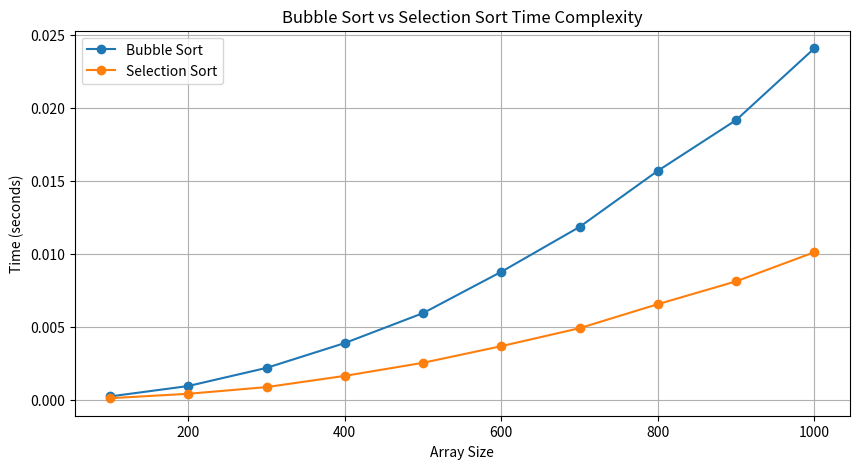

Source code (Python):
# -*- coding: utf-8 -*-
"""Untitled0.ipynb

Automatically generated by Colab.

Original file is located at
    https://colab.research.google.com/<link-removed>
"""

import numpy as np
import matplotlib.pyplot as plt
import time

# Bubble Sort function
def bubbleSort(arr):
    n = len(arr)
    for i in range(n-1):
        for j in range(n-i-1):
            if arr[j] > arr[j+1]:
                arr[j], arr[j+1] = arr[j+1], arr[j]

# Selection Sort function
def selectionSort(arr):
    n = len(arr)
    for i in range(n-1):
        min_idx = i
        for j in range(i+1, n):
            if arr[j] < arr[min_idx]:
                min_idx = j
        arr[i], arr[min_idx] = arr[min_idx], arr[i]

# Measure execution time for sorting algorithms
def measureTime(sortFunction, arr):
    start_time = time.time()
    sortFunction(arr)
    end_time = time.time()
    return end_time - start_time

# Generate random arrays and measure sorting times
array_sizes = [100, 200, 300, 400, 500, 600, 700, 800, 900, 1000]
bubble_sort_times = []
selection_sort_times = []

for size in array_sizes:
    arr = np.random.randint(1, 1000, size).tolist()
    arr_copy = arr[:]

    bubble_sort_times.append(measureTime(bubbleSort, arr))
    selection_sort_times.append(measureTime(selectionSort, arr_copy))

# Plotting the results
plt.figure(figsize=(10, 5))
plt.plot(array_sizes, bubble_sort_times, label='Bubble Sort', marker='o')
plt.plot(array_sizes, selection_sort_times, label='Selection Sort', marker='o')
plt.xlabel('Array Size')
plt.ylabel('Time (seconds)')
plt.title('Bubble Sort vs Selection Sort Time Complexity')
plt.legend()
plt.grid(True)
plt.show()